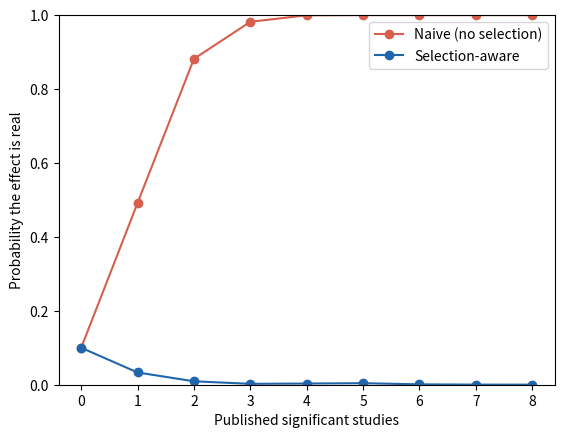

Python code for this plot:
# Disbelief remains an option: published results are selected results.
from statistics import NormalDist
import numpy as np
import matplotlib.pyplot as plt

n_pub = 8    # published significant studies
prior = 0.1  # prior probability the effect is real
rng = np.random.default_rng(103)
N = NormalDist()

delta = 2.5  # z-score shift if the effect were real
# The truth is no effect: published z-scores are draws above 1.96
z = np.array([N.inv_cdf(u) for u in rng.uniform(N.cdf(1.96), 1, n_pub)])
d_real = np.array([NormalDist(delta).pdf(v) for v in z])
d_null = np.array([N.pdf(v) for v in z])
lr_naive = d_real / d_null
lr_aware = ((d_real / (1 - N.cdf(1.96 - delta)))
            / (d_null / (1 - N.cdf(1.96))))  # conditions on selection
logit_prior = np.log(prior / (1 - prior))
naive = 1 / (1 + np.exp(-(logit_prior + np.cumsum(np.log(lr_naive)))))
aware = 1 / (1 + np.exp(-(logit_prior + np.cumsum(np.log(lr_aware)))))

print(f"After {n_pub} published studies, the naive reader is "
      f"{100 * naive[-1]:.1f}% convinced; the selection-aware reader is "
      f"{100 * aware[-1]:.1f}%")

k = np.arange(n_pub + 1)
plt.plot(k, np.r_[prior, naive], "o-", color="#d6604d",
         label="Naive (no selection)")
plt.plot(k, np.r_[prior, aware], "o-", color="#2166ac",
         label="Selection-aware")
plt.ylim(0, 1)
plt.xlabel("Published significant studies")
plt.ylabel("Probability the effect is real")
plt.legend()
plt.show()
